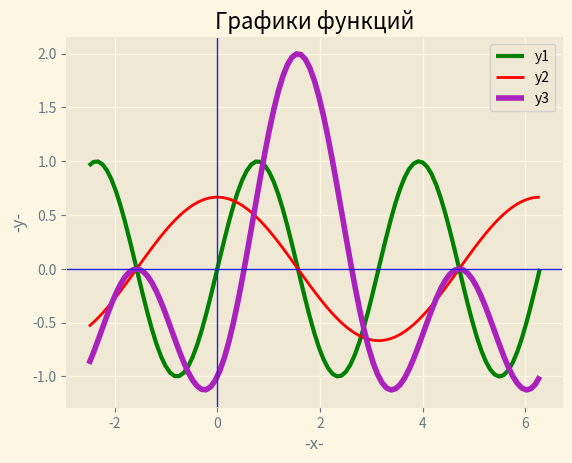

Python code for this plot:
import matplotlib.pyplot as plt  # https://matplotlib.org/
import numpy as np


x = np.linspace(-2.5, 2.0*np.pi, 101)
y1 = np.sin(2*x)
y2 = 2/3*np.cos(x)
y3 = np.sin(x) - np.cos(2*x)

styles = plt.style.available
plt.style.use(styles[0])

plt.plot(x, y1, linewidth=3, color='green', label='y1')
plt.plot(x, y2, color='red', label='y2')
plt.plot(x, y3, lw=4, color='#A2B', label='y3')
plt.legend()  # plt.legend(['y1', 'y2', 'y3'])
plt.title('Графики функций')

plt.xlabel('-x-')
plt.ylabel('-y-')

plt.axhline(linewidth=1, color='#22D')
plt.axvline(linewidth=1, color='#22D')

plt.grid(True)

plt.show()


# https://youtu.be/t3LloJzKiRE?si=QvgmOagFN9KOH_9G
# https://youtu.be/qLjHgUwLOrs?si=X_EQC1HwknGbXyyl